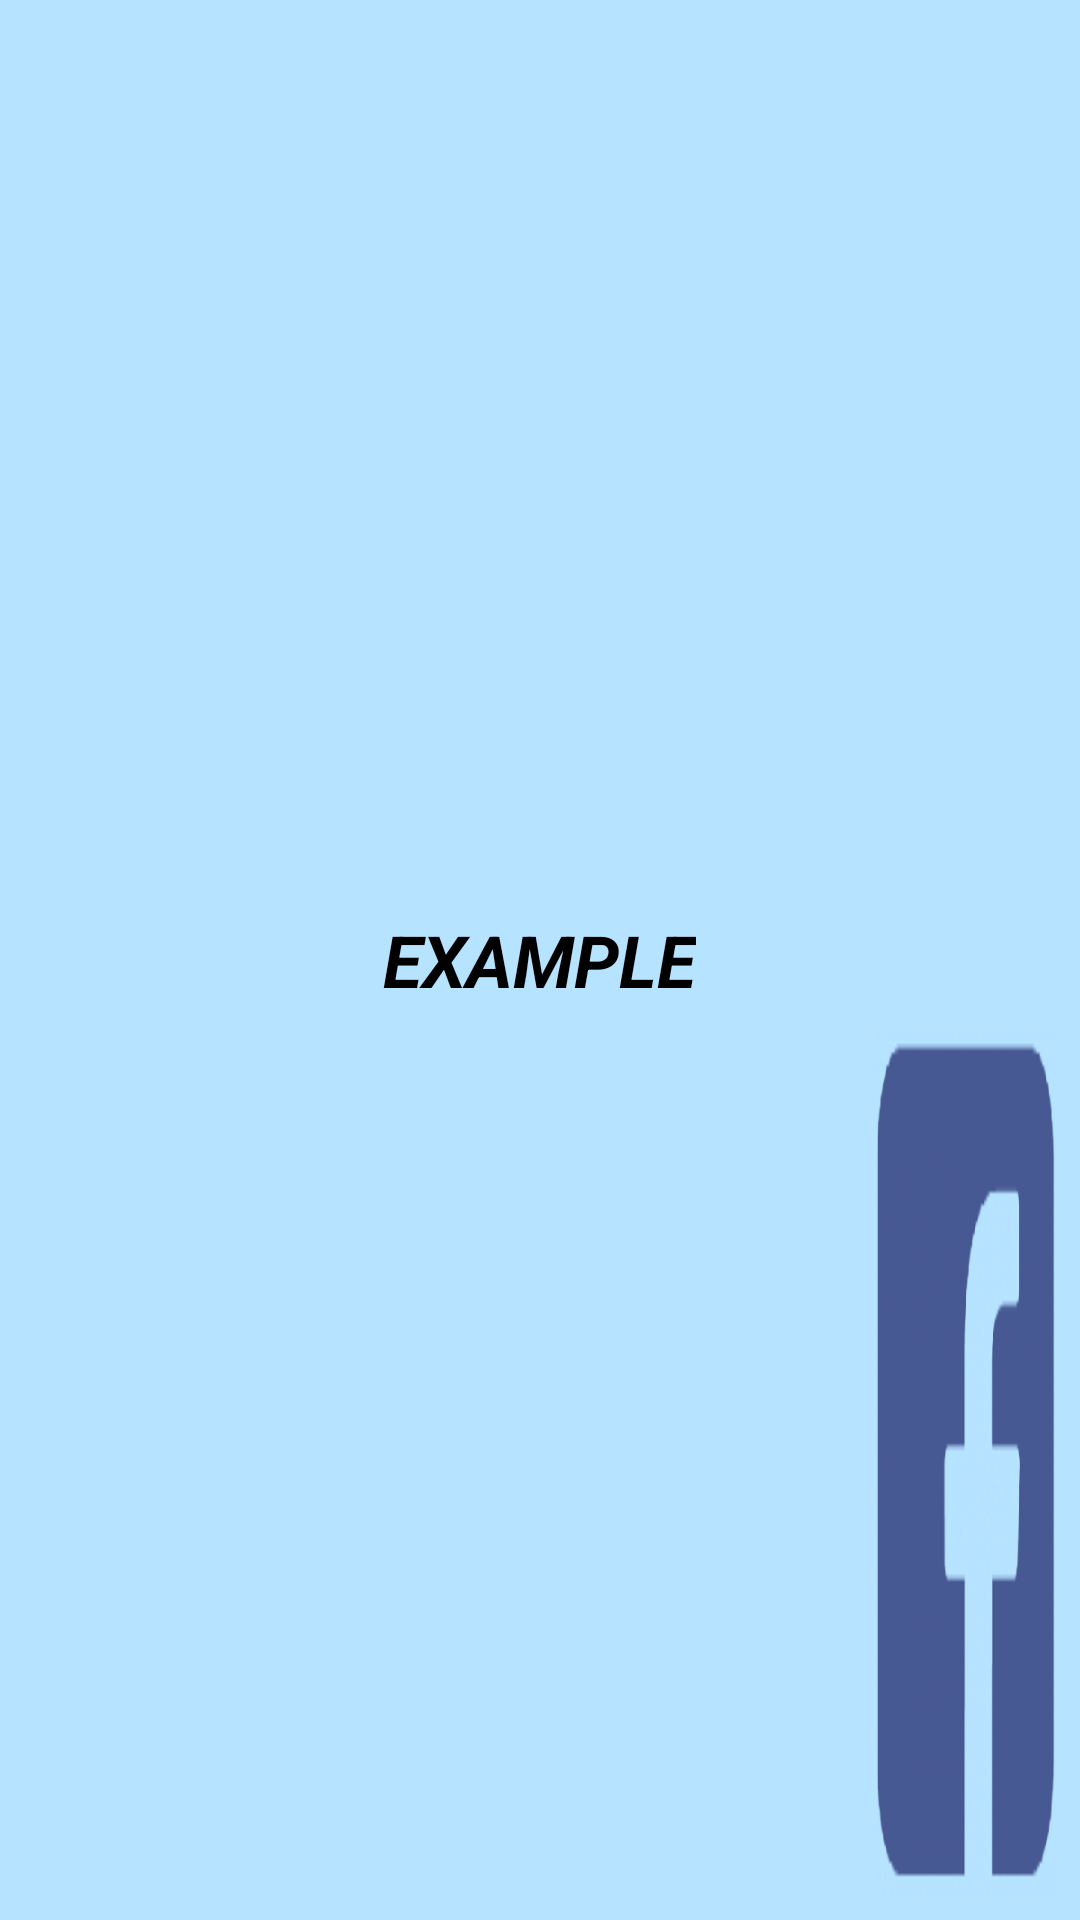

This screen was rendered from an Android layout file. Write that file and the resources it references.
<!-- AndroidManifest.xml: application theme AppTheme -->
<!-- res/layout/facts_app_widget.xml -->
<RelativeLayout xmlns:android="http://schemas.android.com/apk/res/android"
    android:layout_width="match_parent"
    android:layout_height="200dp"
android:background="@color/colorPrimaryLight"
    android:padding="@dimen/widget_margin">

    <TextView
        android:id="@+id/appwidget_text"
        android:layout_width="wrap_content"
        android:layout_height="wrap_content"
        android:layout_centerHorizontal="true"
        android:layout_centerVertical="true"
        android:layout_margin="8dp"
        android:contentDescription="@string/appwidget_text"
        android:text="@string/appwidget_text"
        android:textColor="#000"
        android:textSize="24sp"
        android:textStyle="bold|italic" />


    <Button
        android:id="@+id/share"
        android:layout_width="60dp"
        android:layout_height="40dp"
        android:layout_alignParentBottom="true"
        android:layout_alignParentEnd="true"
        android:layout_alignParentRight="true"
        android:layout_below="@+id/appwidget_text"
        android:background="@drawable/facebook" />

</RelativeLayout>
<!-- resources referenced by this layout -->
<resources>
  <color name="colorPrimaryLight">#b6e3ff</color>
  <dimen name="widget_margin">8dp</dimen>
  <!-- drawable facebook: png bitmap (drawable, 17433 bytes) -->
  <string name="appwidget_text">EXAMPLE</string>
  <style name="AppTheme" parent="Theme.AppCompat.Light.NoActionBar">
          
          <item name="colorPrimary">@color/colorPrimary</item>
          <item name="colorPrimaryDark">@color/colorPrimaryDark</item>
          <item name="colorAccent">@color/colorAccent</item>
      </style>
  <color name="colorPrimary">#4fc3f7</color>
  <color name="colorPrimaryDark">#303F9F</color>
  <color name="colorAccent">#ff4081</color>
</resources>
